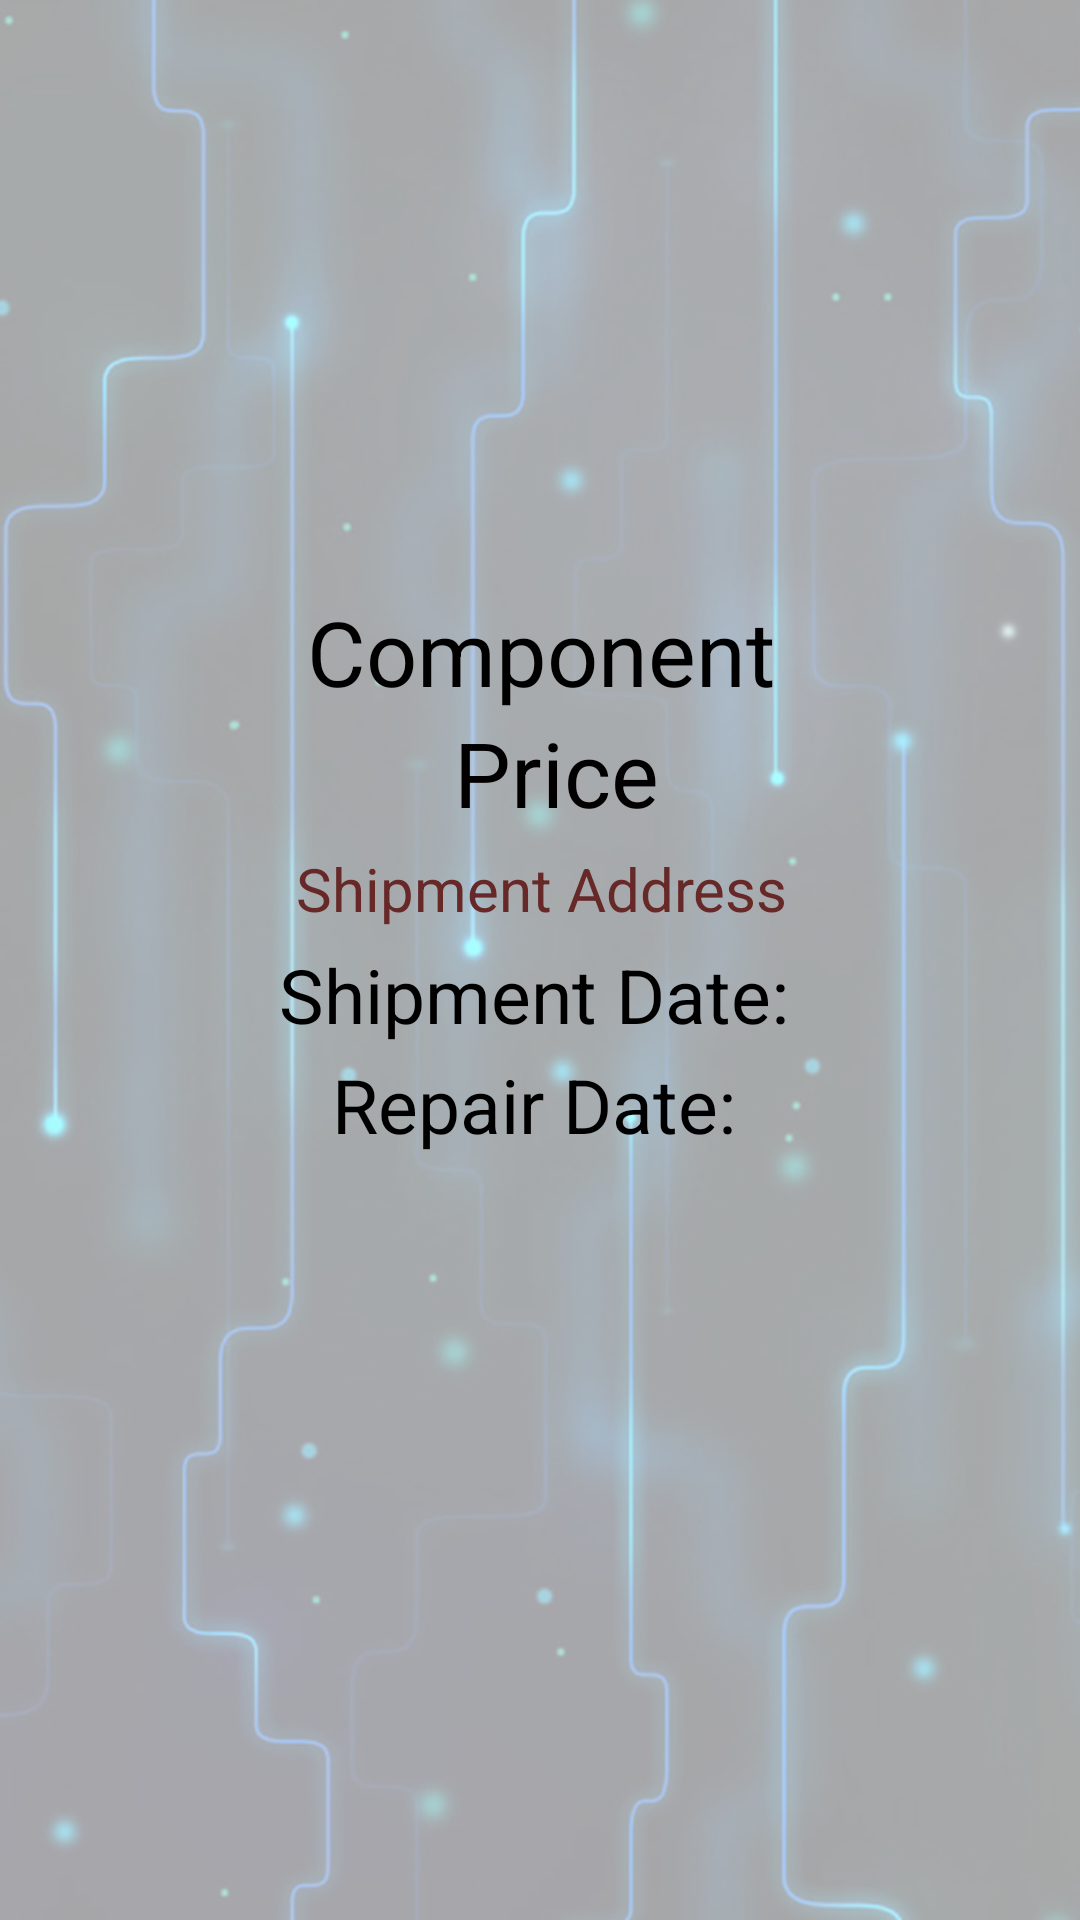

Android layout source for this screen:
<!-- AndroidManifest.xml: application theme Theme.CybershopAPP -->
<!-- res/layout/repair_details_view.xml -->
<?xml version="1.0" encoding="utf-8"?>
<androidx.constraintlayout.widget.ConstraintLayout xmlns:android="http://schemas.android.com/apk/res/android"
    xmlns:app="http://schemas.android.com/apk/res-auto"
    xmlns:tools="http://schemas.android.com/tools"
    android:id="@+id/ConstraintLayout"
    android:background="@drawable/backgroundcybershop"
    android:layout_width="match_parent"
    android:layout_height="match_parent">

    <LinearLayout
        android:id="@+id/linearLayout3"
        android:layout_width="393dp"
        android:layout_height="516dp"
        android:gravity="center"
        android:orientation="vertical"
        app:layout_constraintBottom_toBottomOf="parent"
        app:layout_constraintEnd_toEndOf="parent"
        app:layout_constraintStart_toStartOf="parent"
        app:layout_constraintTop_toTopOf="parent"
        app:layout_constraintVertical_bias="0.279">

        <TextView
            android:id="@+id/repairComponent"
            android:layout_width="wrap_content"
            android:layout_height="wrap_content"
            android:gravity="center"
            android:text="@string/component"
            android:textColor="#000000"
            android:textSize="30dp" />

        <TextView
            android:id="@+id/repairPrice"
            android:layout_width="wrap_content"
            android:layout_height="wrap_content"
            android:layout_marginLeft="5dp"
            android:gravity="center"
            android:text="@string/price"
            android:textColor="#020000"
            android:textSize="30dp" />

        <TextView
            android:id="@+id/repairAddress"
            android:layout_width="match_parent"
            android:layout_height="wrap_content"
            android:layout_marginTop="5dp"
            android:layout_marginBottom="5dp"
            android:gravity="center"
            android:text="@string/address"
            android:textColor="#672828"
            android:textSize="20dp" />

        <LinearLayout
            android:layout_width="match_parent"
            android:layout_height="wrap_content"
            android:gravity="center"
            android:orientation="vertical">

            <LinearLayout
                android:layout_width="wrap_content"
                android:layout_height="wrap_content"
                android:layout_marginBottom="3dp"
                android:gravity="center"
                android:orientation="horizontal">


                <TextView
                    android:id="@+id/ship_date"
                    android:layout_width="match_parent"
                    android:layout_height="wrap_content"
                    android:gravity="center"
                    android:text="@string/shipment_date"
                    android:textColor="#000"
                    android:textSize="25dp" />

                <TextView
                    android:id="@+id/etShipDate"
                    android:layout_width="wrap_content"
                    android:layout_height="wrap_content"
                    android:layout_marginLeft="5dp"
                    android:gravity="center"
                    android:textColor="#000"
                    android:textSize="25dp" />

            </LinearLayout>

            <LinearLayout
                android:layout_width="wrap_content"
                android:layout_height="wrap_content"
                android:layout_marginBottom="3dp"
                android:gravity="center"
                android:orientation="horizontal">


                <TextView
                    android:id="@+id/repair_date"
                    android:layout_width="match_parent"
                    android:layout_height="wrap_content"
                    android:text="@string/repair_date"
                    android:textColor="#000"
                    android:textSize="25dp" />

                <TextView
                    android:id="@+id/etRepairDate"
                    android:layout_width="wrap_content"
                    android:layout_height="wrap_content"
                    android:layout_marginLeft="5dp"
                    android:gravity="center"
                    android:textColor="#000"
                    android:textSize="25dp" />

            </LinearLayout>
        </LinearLayout>

    </LinearLayout>

</androidx.constraintlayout.widget.ConstraintLayout>
<!-- resources referenced by this layout -->
<resources>
  <!-- drawable backgroundcybershop: png bitmap (drawable, 637352 bytes) -->
  <string name="address">Shipment Address</string>
  <string name="component">Component</string>
  <string name="price">Price</string>
  <string name="repair_date">Repair Date: </string>
  <string name="shipment_date">Shipment Date: </string>
  <style name="Theme.CybershopAPP" parent="Theme.MaterialComponents.DayNight.DarkActionBar">
          
          <item name="colorPrimary">@color/purple_500</item>
          <item name="colorPrimaryVariant">@color/purple_700</item>
          <item name="colorOnPrimary">@color/white</item>
          
          <item name="colorSecondary">@color/teal_200</item>
          <item name="colorSecondaryVariant">@color/teal_700</item>
          <item name="colorOnSecondary">@color/black</item>
          
          <item name="android:statusBarColor">?attr/colorPrimaryVariant</item>
          
      </style>
  <!-- not gathered from this repository: default colours our renderer supplied (Android Studio template values) -->
  <color name="purple_500">#FF6200EE</color>
  <color name="purple_700">#FF3700B3</color>
  <color name="teal_200">#FF03DAC5</color>
  <color name="teal_700">#FF018786</color>
  <color name="black">#FF000000</color>
  <color name="white">#FFFFFFFF</color>
</resources>
